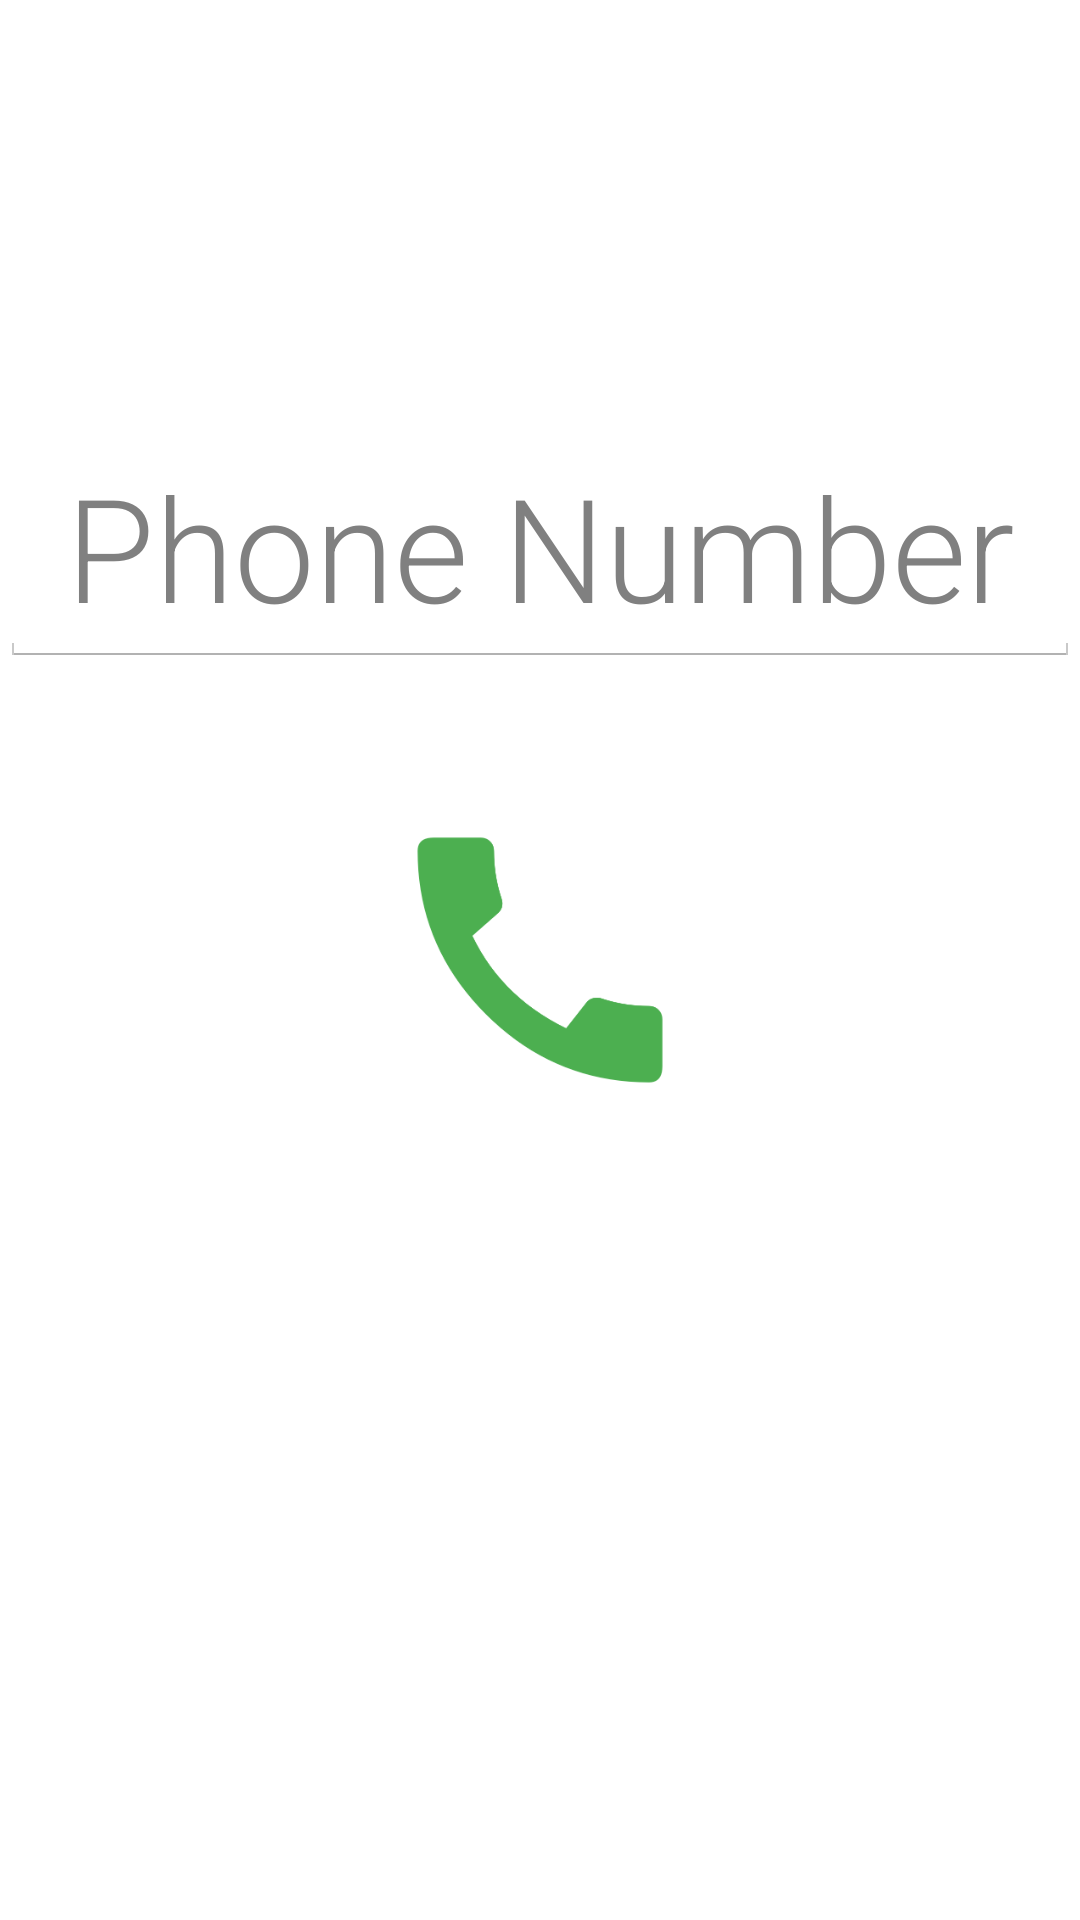

Layout XML and referenced resources for this Android screen:
<!-- AndroidManifest.xml: application theme Theme.MusicPlayer -->
<!-- res/layout/activity_phonecall.xml -->
<?xml version="1.0" encoding="utf-8"?>
<androidx.constraintlayout.widget.ConstraintLayout xmlns:android="http://schemas.android.com/apk/res/android"
    xmlns:app="http://schemas.android.com/apk/res-auto"
    xmlns:tools="http://schemas.android.com/tools"
    tools:context=".functions.Phonecall"
    android:layout_width="match_parent"
    android:layout_height="match_parent">

    <ImageButton
        android:id="@+id/callButton"
        android:layout_width="100dp"
        android:layout_height="100dp"
        android:background="@drawable/ic_call"
        android:scaleType="fitXY"
        app:layout_constraintBottom_toBottomOf="parent"
        app:layout_constraintEnd_toEndOf="parent"
        app:layout_constraintStart_toStartOf="parent"
        app:layout_constraintTop_toTopOf="parent"
        app:layout_constraintVertical_bias="0.50" />

    <EditText
        android:id="@+id/editTextPhone"
        android:layout_width="wrap_content"
        android:layout_height="wrap_content"
        android:ems="10"
        android:fontFamily="sans-serif-light"
        android:gravity="center"
        android:hint="@string/phone_number"
        android:inputType="phone"
        android:textSize="48sp"
        app:layout_constraintBottom_toTopOf="@+id/callButton"
        app:layout_constraintEnd_toEndOf="parent"
        app:layout_constraintStart_toStartOf="parent"
        app:layout_constraintTop_toTopOf="parent"
        app:layout_constraintVertical_bias="0.75" />

</androidx.constraintlayout.widget.ConstraintLayout>
<!-- resources referenced by this layout -->
<resources>
  <!-- drawable ic_call: png bitmap (drawable-hdpi, 4535 bytes) -->
  <string name="phone_number">Phone Number</string>
  <style name="Theme.MusicPlayer" parent="android:Theme.Holo.Light.NoActionBar.TranslucentDecor">
          
          <item name="colorPrimary">@color/purple_500</item>
          <item name="colorPrimaryVariant">@color/purple_700</item>
          <item name="colorOnPrimary">@color/white</item>
          
          <item name="colorSecondary">@color/teal_200</item>
          <item name="colorSecondaryVariant">@color/teal_700</item>
          <item name="colorOnSecondary">@color/black</item>
          
          <item name="android:statusBarColor" tools:targetApi="l">?attr/colorPrimaryVariant</item>
          
      </style>
  <!-- not gathered from this repository: default colours our renderer supplied (Android Studio template values) -->
  <color name="purple_500">#FF6200EE</color>
  <color name="purple_700">#FF3700B3</color>
  <color name="teal_200">#FF03DAC5</color>
  <color name="teal_700">#FF018786</color>
  <color name="black">#FF000000</color>
  <color name="white">#FFFFFFFF</color>
</resources>
